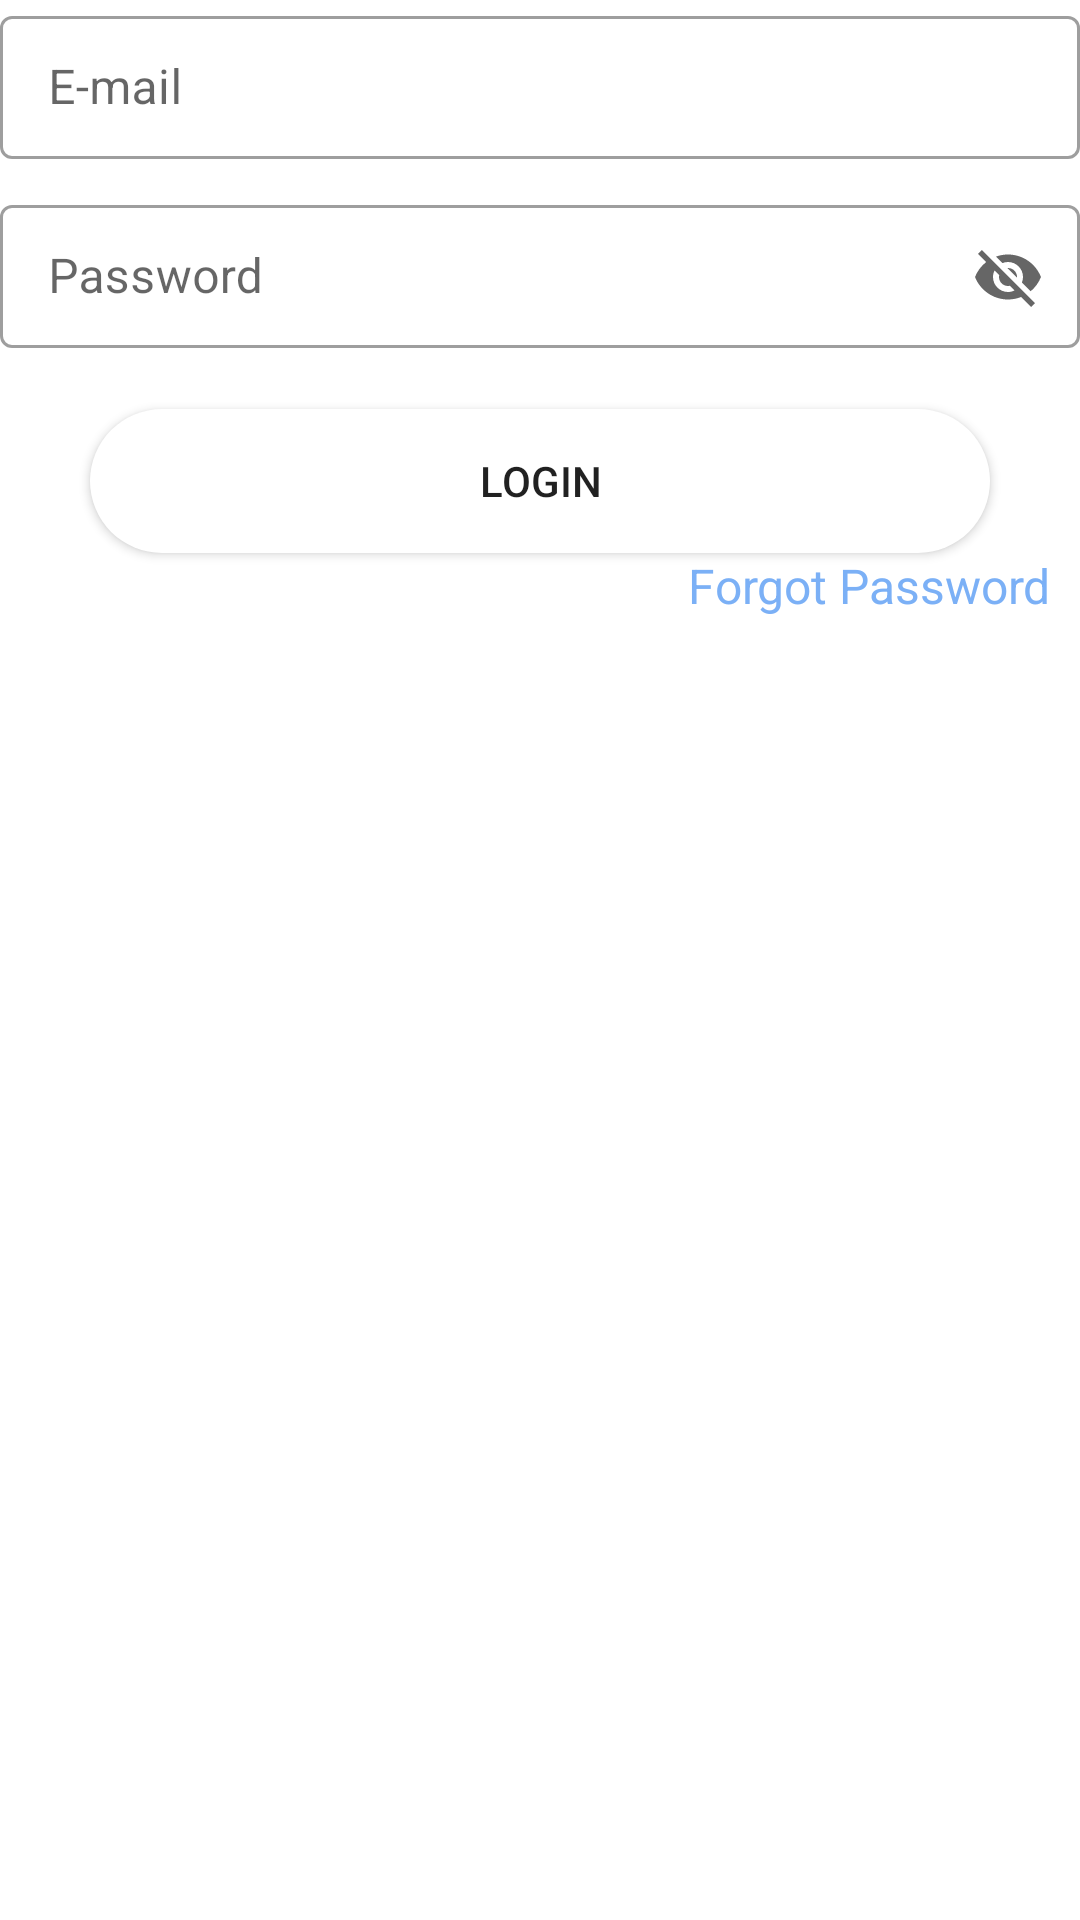

Reconstruct the res/layout file that produces this screen, plus the resources it refers to.
<!-- AndroidManifest.xml: application theme Theme.IMap -->
<!-- res/layout/fragment_frag__login.xml -->
<?xml version="1.0" encoding="utf-8"?>
<LinearLayout xmlns:android="http://schemas.android.com/apk/res/android"
    xmlns:tools="http://schemas.android.com/tools"
    android:layout_width="match_parent"
    android:layout_height="wrap_content"
    xmlns:app="http://schemas.android.com/apk/res-auto"
    android:orientation="vertical"
    tools:context=".FragmentMain.FragSign.Frag_Login">

    <com.google.android.material.textfield.TextInputLayout
        android:id="@+id/email_container"
        style="@style/Widget.MaterialComponents.TextInputLayout.OutlinedBox.Dense"
        android:layout_width="match_parent"
        android:layout_height="wrap_content"
        android:hint="E-mail"
        app:endIconMode="clear_text"

        >

        <com.google.android.material.textfield.TextInputEditText
            android:id="@+id/edt_email"
            android:inputType="textEmailAddress"
            android:layout_width="match_parent"
            android:layout_height="wrap_content"
            android:lines="1"
            />

    </com.google.android.material.textfield.TextInputLayout>
    <com.google.android.material.textfield.TextInputLayout
        android:id="@+id/pass_container"
        android:layout_marginTop="10dp"
        style="@style/Widget.MaterialComponents.TextInputLayout.OutlinedBox.Dense"
        android:layout_width="match_parent"
        android:layout_height="wrap_content"
        android:hint="Password"
        app:endIconMode="password_toggle"

        >

        <com.google.android.material.textfield.TextInputEditText
            android:id="@+id/edt_pass"
            android:layout_width="match_parent"
            android:layout_height="wrap_content" />

    </com.google.android.material.textfield.TextInputLayout>
    <Button
        android:id="@+id/btn_login"
        android:layout_width="300dp"
        android:layout_height="wrap_content"
        android:text="LogIn"
        android:layout_gravity="center"
        android:layout_marginTop="20dp"
        android:background="@drawable/haft_conner"
        />


    <TextView
        android:id="@+id/txt_no_forgotPass"
        android:layout_width="match_parent"
        android:layout_height="wrap_content"
        android:gravity="end|top"
        android:paddingEnd="10dp"
        android:paddingBottom="10dp"
        android:text="Forgot Password"
        android:textColor="@color/blue2"
        android:textSize="16dp" />


</LinearLayout>
<!-- resources referenced by this layout -->
<resources>
  <color name="blue2">#7BB0F6</color>
  <!-- drawable haft_conner (drawable) -->
  <?xml version="1.0" encoding="utf-8"?>
  <shape
      android:shape="rectangle"
      xmlns:android="http://schemas.android.com/apk/res/android">
  <corners android:radius="45dp"/>
      <solid android:color="@color/white"/>
  
  
  
  </shape>
  <style name="Theme.IMap" parent="Theme.MaterialComponents.DayNight.NoActionBar">
          
          
          <item name="colorPrimary">#388E3C</item>
          <item name="colorPrimaryVariant">@color/blue3</item>
          <item name="colorOnPrimary">@color/white</item>
          
          <item name="colorSecondary">@color/teal_700</item>
          <item name="colorSecondaryVariant">@color/blue4</item>
          <item name="colorOnSecondary">@color/black</item>
          
          <item name="android:statusBarColor" tools:targetApi="l">?attr/colorPrimaryVariant</item>
          
      </style>
  <color name="white">#FFFFFFFF</color>
  <color name="blue3">#5E80C2</color>
  <color name="teal_700">#FF018786</color>
  <color name="blue4">#EEE8A9</color>
  <color name="black">#FF000000</color>
</resources>
